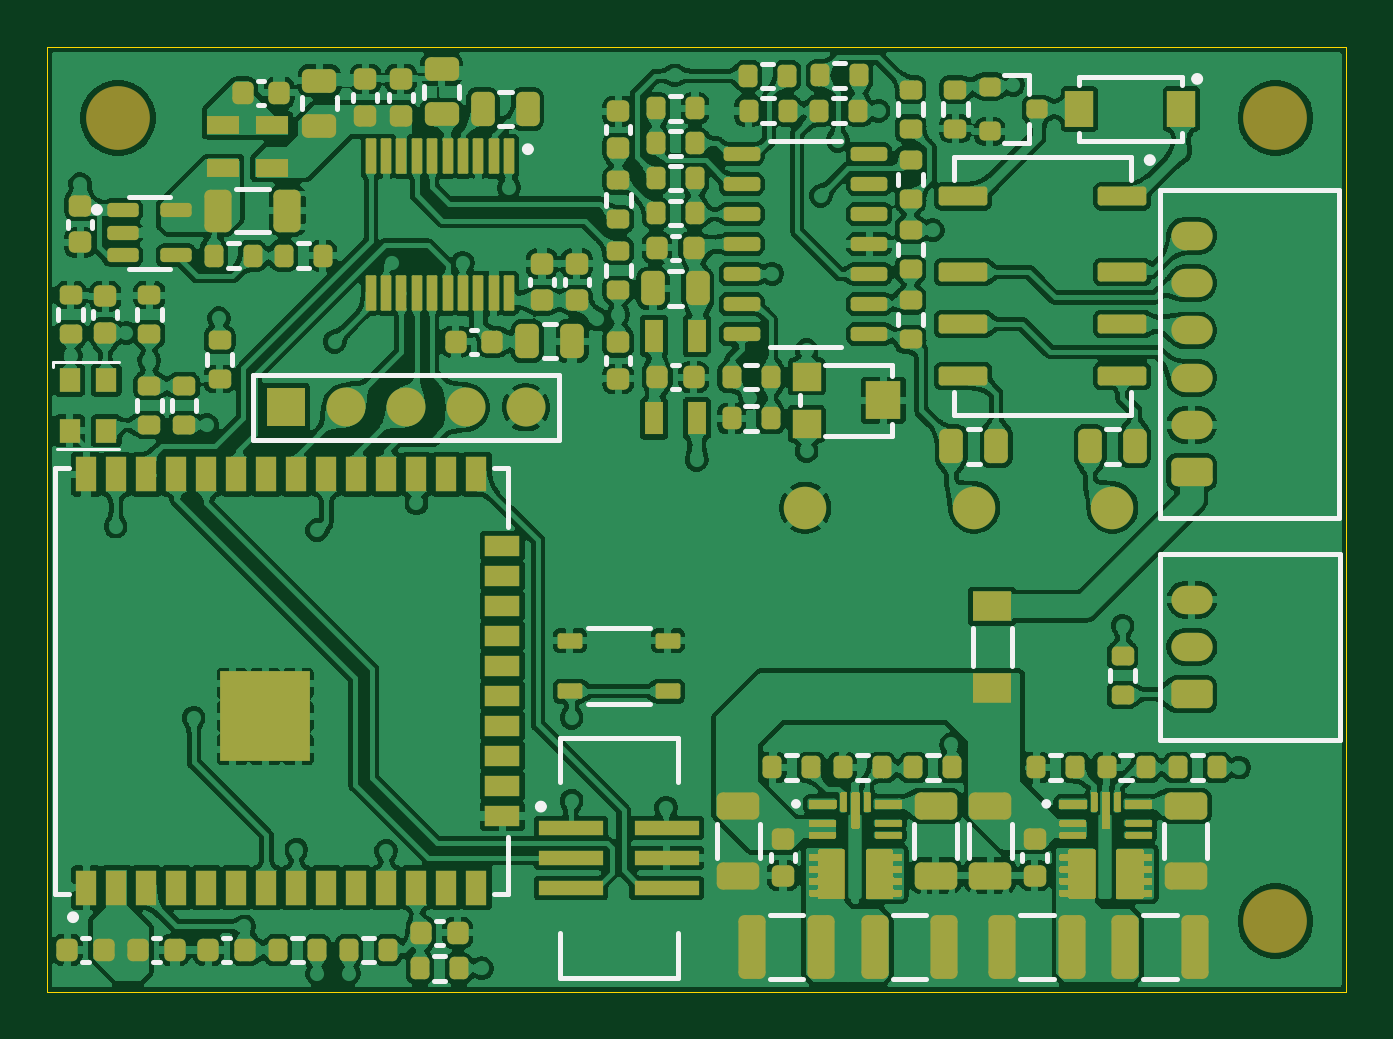
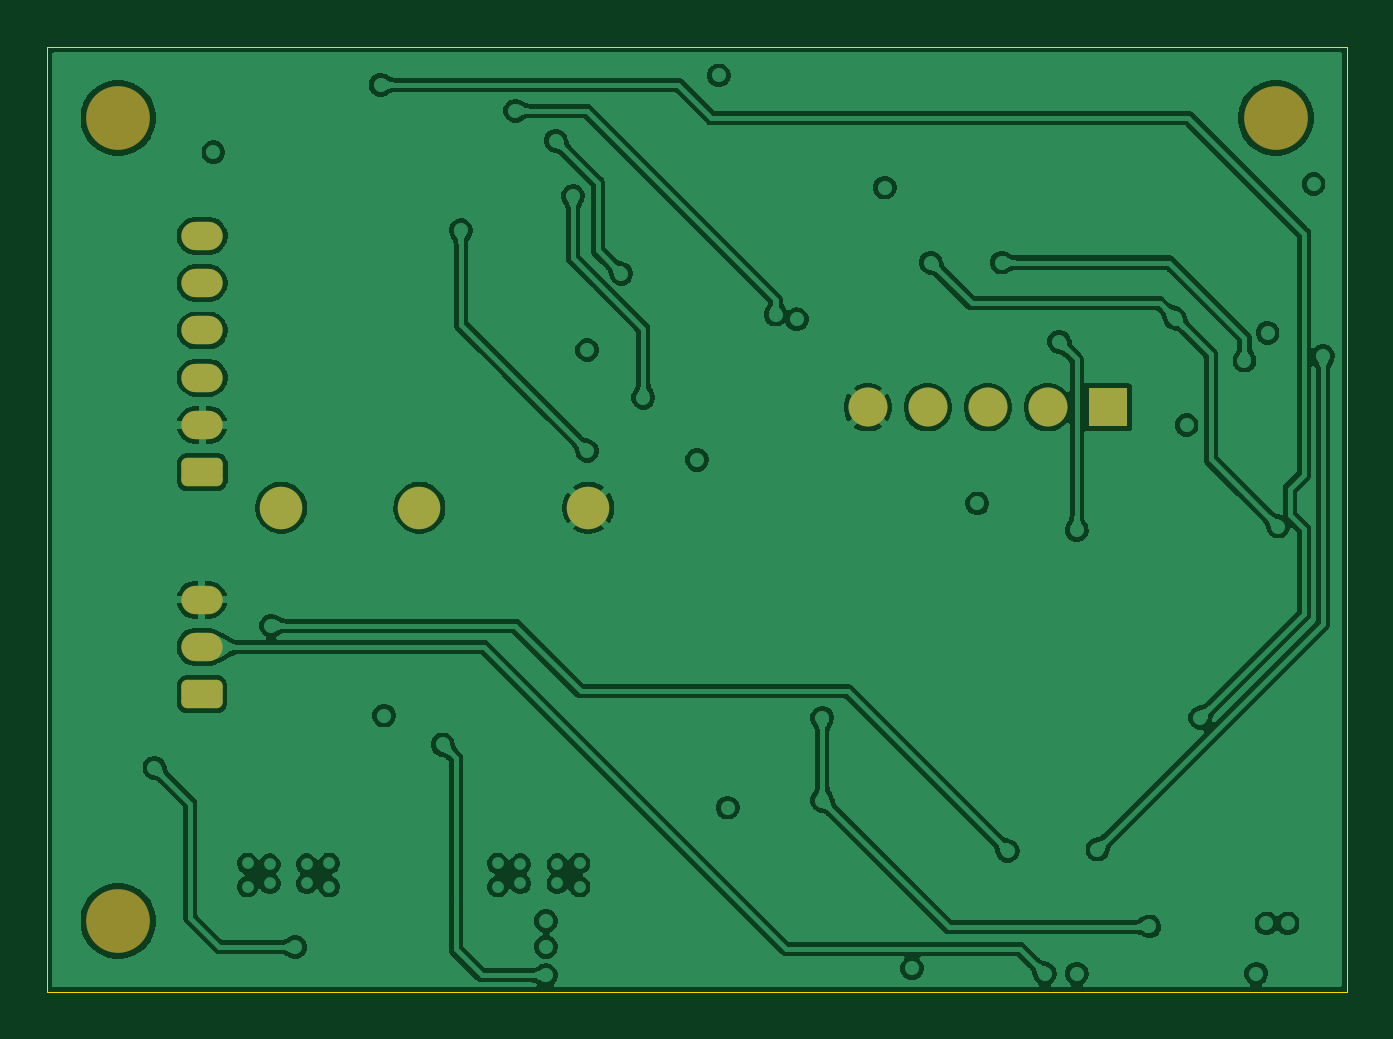
Circuit board: 9 layer files. Board 55.0 x 40.0 mm.
- bottom_copper: BT-B_Cu.gbl (180364 bytes)
- bottom_mask: BT-B_Mask.gbs (1884 bytes)
- paste: BT-B_Paste.gbp (447 bytes)
- bottom_silk: BT-B_Silkscreen.gbo (448 bytes)
- outline: BT-Edge_Cuts.gm1 (594 bytes)
- top_copper: BT-F_Cu.gtl (838082 bytes)
- top_mask: BT-F_Mask.gts (239953 bytes)
- paste: BT-F_Paste.gtp (288246 bytes)
- top_silk: BT-F_Silkscreen.gto (11496 bytes)

=== bottom_copper: BT-B_Cu.gbl (180364 bytes, source omitted) ===
=== bottom_mask: BT-B_Mask.gbs (1884 bytes, source withheld) ===
=== paste: BT-B_Paste.gbp ===
%TF.GenerationSoftware,KiCad,Pcbnew,10.0.0*%
%TF.CreationDate,2026-04-06T21:24:33+02:00*%
%TF.ProjectId,BT,42542e6b-6963-4616-945f-706362585858,rev?*%
%TF.SameCoordinates,Original*%
%TF.FileFunction,Paste,Bot*%
%TF.FilePolarity,Positive*%
%FSLAX45Y45*%
G04 Gerber Fmt 4.5, Leading zero omitted, Abs format (unit mm)*
G04 Created by KiCad (PCBNEW 10.0.0) date 2026-04-06 21:24:33*
%MOMM*%
%LPD*%
G01*
G04 APERTURE LIST*
G04 APERTURE END LIST*
M02*

=== bottom_silk: BT-B_Silkscreen.gbo ===
%TF.GenerationSoftware,KiCad,Pcbnew,10.0.0*%
%TF.CreationDate,2026-04-06T21:24:33+02:00*%
%TF.ProjectId,BT,42542e6b-6963-4616-945f-706362585858,rev?*%
%TF.SameCoordinates,Original*%
%TF.FileFunction,Legend,Bot*%
%TF.FilePolarity,Positive*%
%FSLAX45Y45*%
G04 Gerber Fmt 4.5, Leading zero omitted, Abs format (unit mm)*
G04 Created by KiCad (PCBNEW 10.0.0) date 2026-04-06 21:24:33*
%MOMM*%
%LPD*%
G01*
G04 APERTURE LIST*
G04 APERTURE END LIST*
M02*

=== outline: BT-Edge_Cuts.gm1 ===
%TF.GenerationSoftware,KiCad,Pcbnew,10.0.0*%
%TF.CreationDate,2026-04-06T21:24:34+02:00*%
%TF.ProjectId,BT,42542e6b-6963-4616-945f-706362585858,rev?*%
%TF.SameCoordinates,Original*%
%TF.FileFunction,Profile,NP*%
%FSLAX45Y45*%
G04 Gerber Fmt 4.5, Leading zero omitted, Abs format (unit mm)*
G04 Created by KiCad (PCBNEW 10.0.0) date 2026-04-06 21:24:34*
%MOMM*%
%LPD*%
G01*
G04 APERTURE LIST*
%TA.AperFunction,Profile*%
%ADD10C,0.050000*%
%TD*%
G04 APERTURE END LIST*
D10*
X12069000Y-7571000D02*
X17569000Y-7571000D01*
X17569000Y-11571000D01*
X12069000Y-11571000D01*
X12069000Y-7571000D01*
M02*

=== top_copper: BT-F_Cu.gtl (838082 bytes, source omitted) ===
=== top_mask: BT-F_Mask.gts (239953 bytes, source omitted) ===
=== paste: BT-F_Paste.gtp (288246 bytes, source omitted) ===
=== top_silk: BT-F_Silkscreen.gto (11496 bytes, source omitted) ===
